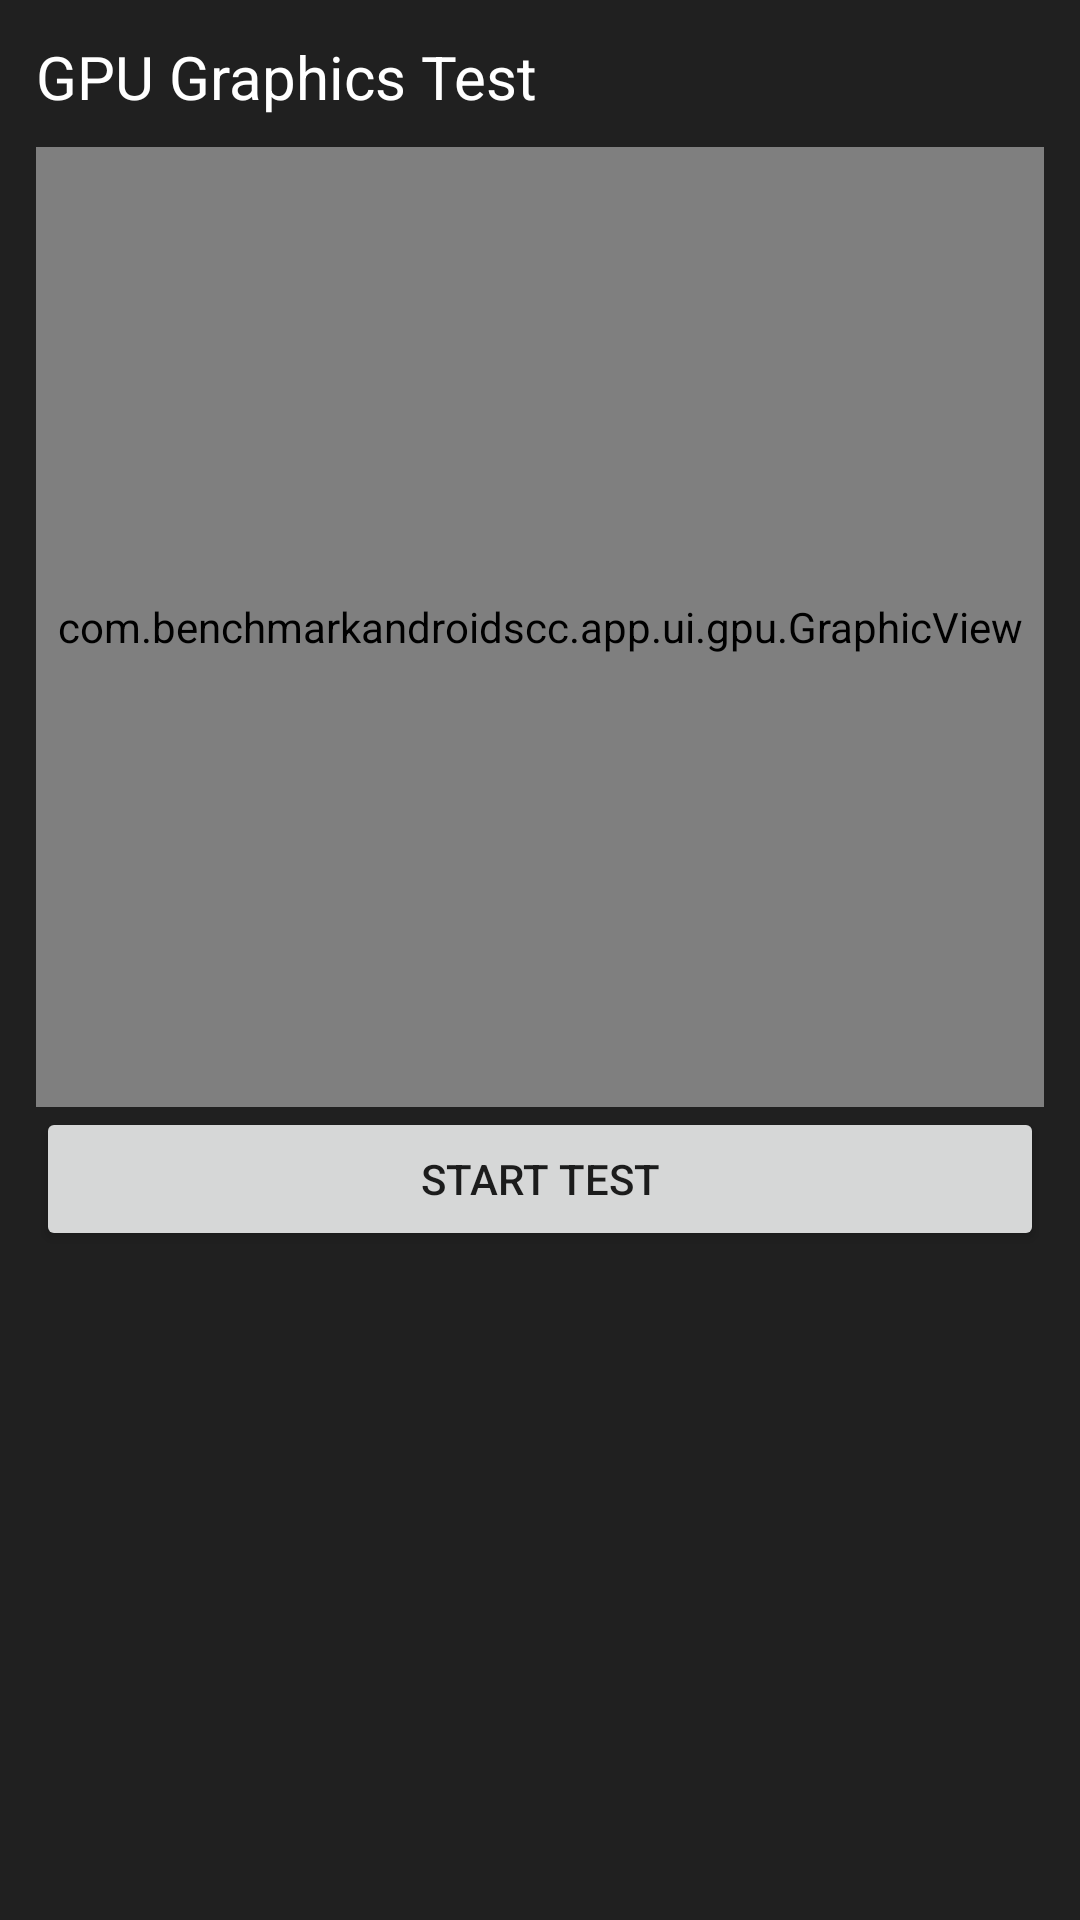

Write the Android layout XML for this screen, with the resource values it uses.
<!-- AndroidManifest.xml: application theme Theme.BenchmarkAndroidSSC -->
<!-- res/layout/activity_gpu_test.xml -->
<?xml version="1.0" encoding="utf-8"?>
<LinearLayout xmlns:android="http://schemas.android.com/apk/res/android"
    android:layout_width="350dp"
    android:layout_height="500dp"
    android:orientation="vertical"
    android:padding="12dp"
    android:background="#202020">

    <TextView
        android:id="@+id/txtTitle"
        android:layout_width="wrap_content"
        android:layout_height="wrap_content"
        android:text="GPU Graphics Test"
        android:textSize="20sp"
        android:textColor="#FFFFFF"
        android:layout_marginBottom="10dp"/>

    <com.benchmarkandroidscc.app.ui.gpu.GraphicView
        android:id="@+id/gfxView"
        android:layout_width="match_parent"
        android:layout_height="320dp" />

    <Button
        android:id="@+id/btnStart"
        android:layout_width="match_parent"
        android:layout_height="wrap_content"
        android:text="Start Test" />

    <TextView
        android:id="@+id/txtResult"
        android:layout_width="wrap_content"
        android:layout_height="wrap_content"
        android:textColor="#FFFFFF"
        android:layout_marginTop="10dp"/>
</LinearLayout>
<!-- resources referenced by this layout -->
<resources>
  <style name="Theme.BenchmarkAndroidSSC" parent="Theme.MaterialComponents.DayNight.NoActionBar">
          <item name="colorPrimary">@color/purple_500</item>
          <item name="colorPrimaryVariant">@color/purple_700</item>
          <item name="colorOnPrimary">@color/white</item>
      </style>
  <!-- not gathered from this repository: default colours our renderer supplied (Android Studio template values) -->
  <color name="purple_500">#FF6200EE</color>
  <color name="purple_700">#FF3700B3</color>
  <color name="white">#FFFFFFFF</color>
</resources>
